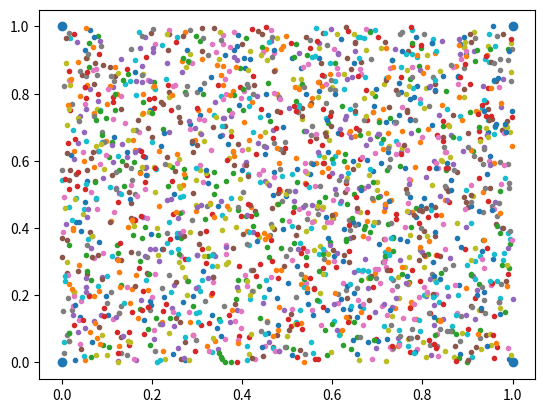

Write the Python code that produced this figure.
import numpy as np
import matplotlib.pyplot as plt
from random import random
import math

def generare_numere(n):
    lista = []
    for i in range(n):
        lista.append((random(),random()))
    return lista

def interior_cerc(lista,lungime_latura):
    mijloc = (lungime_latura/2,lungime_latura/2)
    contor = 0
    for element in lista:
        if(math.dist(element,mijloc) < lungime_latura/2):
            contor+=1
    return(contor/len(lista))

def colturi(lista,lungime_latura):
    mijloc = (lungime_latura/2,lungime_latura/2)
    contor = 0
#    for element in lista:
#        if(..):
#            contor+=1
    return(contor/len(lista))


N=2000
#generare patrat
x = [0,0,1,1]
y = [0,1,0,1]
plt.plot(x,y,'o')
lista_numere = generare_numere(N)
for elem in lista_numere:
    plt.plot(elem[0],elem[1], '.')

print(interior_cerc(lista_numere,1))



plt.show()